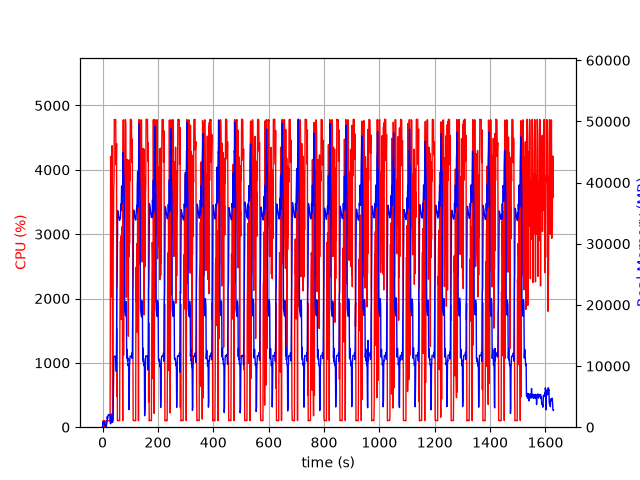

Source data for this figure (header and first rows):
elapsed_time, nproc, cpu, mem_real, mem_virtual
3.910064697265625e-05, 1, 0.0, 7.547, 3185
1.006, 18, 28.8, 843.1, 9799
2.015, 4, 101.2, 765.7, 2483
3.023, 5, 101.2, 907.2, 3002
4.031, 3, 99.2, 636.6, 2100
5.039, 3, 99.2, 732.4, 2212
6.047, 3, 100.2, 878.9, 2340
7.055, 4, 4.0, 412.3, 1963
8.063, 3, 100.3, 403.8, 1730
9.07, 3, 1.0, 325.2, 1608
10.08, 3, 1.0, 269.7, 1555
11.09, 4, 6.9, 483.9, 2130
12.09, 2, 2.0, 17.64, 47.71
13.1, 1, 73.6, 163.6, 942.2
14.11, 1, 100.2, 315.6, 1262
15.11, 1, 99.2, 577.6, 1902
16.12, 1, 100.2, 843.6, 3188
17.13, 1, 99.3, 1755, 5748
18.14, 1, 100.1, 1362, 5748
19.15, 1, 101.0, 1648, 5748
20.16, 1, 99.0, 1936, 5748
21.17, 1, 101.1, 2048, 5236
22.18, 1, 100.0, 2046, 5236
23.19, 1, 99.1, 2046, 5236
24.2, 1, 100.0, 2046, 5236
25.21, 1, 100.1, 2046, 5236
26.22, 1, 100.1, 2042, 5236
27.23, 1, 99.1, 2067, 5761
28.24, 1, 2020, 571.5, 9218
29.26, 1, 4210, 569.2, 9240
30.28, 1, 3896, 643.2, 9270
31.31, 1, 2026, 1239, 9834
32.32, 1, 4005, 1661, 9834
33.34, 1, 4317, 2173, 9834
34.36, 1, 4375, 1407, 9834
35.38, 1, 2258, 795.8, 10858
36.38, 1, 100.3, 795.8, 10858
37.39, 1, 99.2, 1088, 10858
38.4, 1, 2653, 2839, 10406
39.44, 1, 3168, 7131, 17112
40.46, 1, 3712, 10699, 26354
41.48, 1, 3830, 11597, 26354
42.49, 1, 4784, 11597, 26354
43.51, 1, 4776, 11597, 26354
44.53, 1, 4774, 11597, 26354
45.55, 1, 4780, 11572, 26354
46.57, 1, 4783, 11572, 26354
47.59, 1, 4780, 11572, 26354
48.61, 1, 4076, 11088, 26354
49.62, 1, 4087, 9120, 26692
50.63, 1, 4408, 14702, 42318
51.65, 1, 481.8, 22508, 42318
52.66, 1, 1525, 23313, 62798
53.67, 1, 100.3, 30493, 62798
54.68, 1, 106.2, 35410, 62798
55.68, 1, 104.3, 35211, 62798
56.69, 1, 105.2, 34928, 62798
57.7, 1, 104.2, 34621, 62798
58.71, 1, 102.2, 34378, 62798
59.71, 1, 101.2, 34150, 62798
... 1,546 more rows
